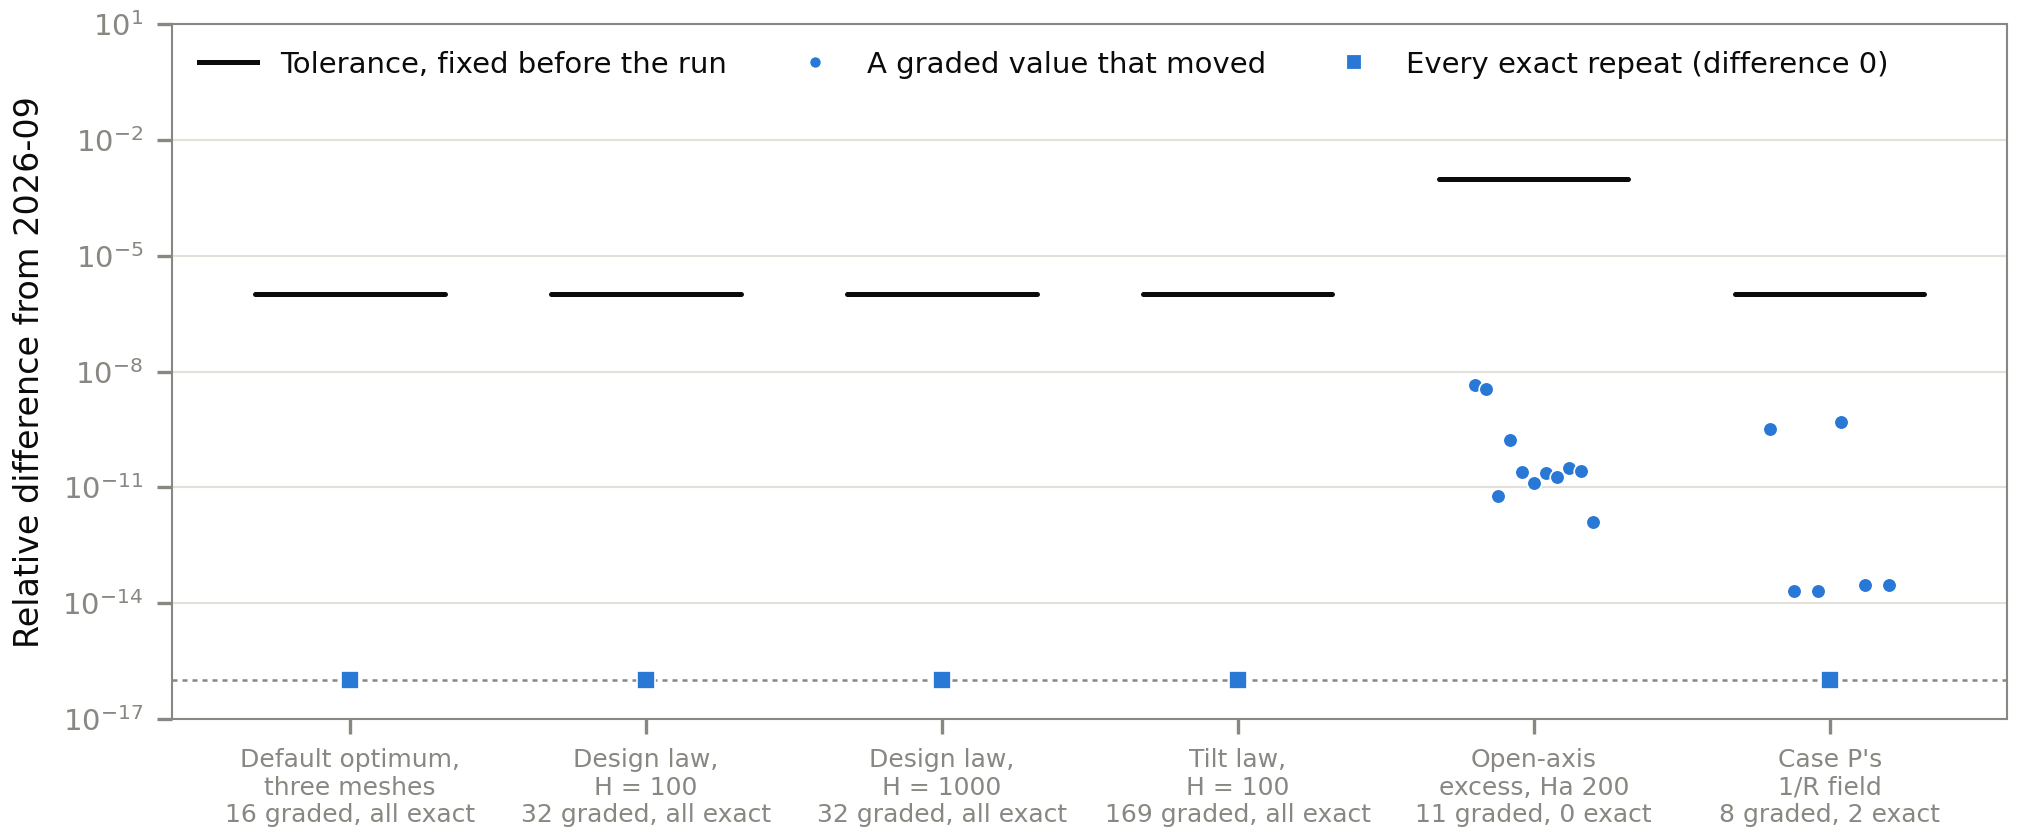

The file beside this chart, header and first rows:
stage, path, old, new, rel, rtol
verify_R_out_2, meshes/0/beta_star, 0.1494, 0.1494, 0.0, 1e-06
verify_R_out_2, meshes/0/u_multiplier, 6.890170859666662e-05, 6.890170859666662e-05, 0.0, 1e-06
verify_R_out_2, meshes/0/value_star, 4.1184623512381134e-05, 4.1184623512381134e-05, 0.0, 1e-06
verify_R_out_2, meshes/0/w_star, -1.901, -1.901, 0.0, 1e-06
verify_R_out_2, meshes/1/beta_star, 0.1485, 0.1485, 0.0, 1e-06
verify_R_out_2, meshes/1/u_multiplier, 6.93709474778975e-05, 6.93709474778975e-05, 0.0, 1e-06
verify_R_out_2, meshes/1/value_star, 4.149480511406188e-05, 4.149480511406188e-05, 0.0, 1e-06
verify_R_out_2, meshes/1/w_star, -1.907, -1.907, 0.0, 1e-06
verify_R_out_2, meshes/2/beta_star, 0.1481, 0.1481, 0.0, 1e-06
verify_R_out_2, meshes/2/u_multiplier, 6.958341370004148e-05, 6.958341370004148e-05, 0.0, 1e-06
verify_R_out_2, meshes/2/value_star, 4.1635303059583454e-05, 4.1635303059583454e-05, 0.0, 1e-06
verify_R_out_2, meshes/2/w_star, -1.91, -1.91, 0.0, 1e-06
verify_R_out_2, spectral/W_at_fv_beta, 4.174917636187014e-05, 4.174917636187014e-05, 0.0, 1e-06
verify_R_out_2, spectral/beta_star, 0.1478, 0.1478, 0.0, 1e-06
verify_R_out_2, spectral/value_star, 4.174892716534486e-05, 4.174892716534486e-05, 0.0, 1e-06
verify_R_out_2, spectral/w_star, -1.912, -1.912, 0.0, 1e-06
dlaw_100, meshes/0/Ha_star, 283.8, 283.8, 0.0, 1e-06
dlaw_100, meshes/0/beta_star, 0.1242, 0.1242, 0.0, 1e-06
dlaw_100, meshes/0/dp_square, 108, 108, 0.0, 1e-06
dlaw_100, meshes/0/dp_star, 58.63, 58.63, 0.0, 1e-06
dlaw_100, meshes/0/reduction, 0.4569, 0.4569, 0.0, 1e-06
dlaw_100, meshes/0/s_star, 2.092, 2.092, 0.0, 1e-06
dlaw_100, meshes/0/value_star, 58.63, 58.63, 0.0, 1e-06
dlaw_100, meshes/0/w_star, -2.086, -2.086, 0.0, 1e-06
dlaw_100, meshes/1/Ha_star, 284.7, 284.7, 0.0, 1e-06
dlaw_100, meshes/1/beta_star, 0.1234, 0.1234, 0.0, 1e-06
dlaw_100, meshes/1/dp_square, 109.3, 109.3, 0.0, 1e-06
dlaw_100, meshes/1/dp_star, 59.11, 59.11, 0.0, 1e-06
dlaw_100, meshes/1/reduction, 0.4593, 0.4593, 0.0, 1e-06
dlaw_100, meshes/1/s_star, 2.082, 2.082, 0.0, 1e-06
dlaw_100, meshes/1/value_star, 59.11, 59.11, 0.0, 1e-06
dlaw_100, meshes/1/w_star, -2.093, -2.093, 0.0, 1e-06
dlaw_100, meshes/2/Ha_star, 285.1, 285.1, 0.0, 1e-06
dlaw_100, meshes/2/beta_star, 0.123, 0.123, 0.0, 1e-06
dlaw_100, meshes/2/dp_square, 109.9, 109.9, 0.0, 1e-06
dlaw_100, meshes/2/dp_star, 59.32, 59.32, 0.0, 1e-06
dlaw_100, meshes/2/reduction, 0.4604, 0.4604, 0.0, 1e-06
dlaw_100, meshes/2/s_star, 2.077, 2.077, 0.0, 1e-06
dlaw_100, meshes/2/value_star, 59.32, 59.32, 0.0, 1e-06
dlaw_100, meshes/2/w_star, -2.096, -2.096, 0.0, 1e-06
dlaw_100, spectral/Ha_star, 285.5, 285.5, 0.0, 1e-06
dlaw_100, spectral/beta_star, 0.1227, 0.1227, 0.0, 1e-06
dlaw_100, spectral/dp_square, 110.4, 110.4, 0.0, 1e-06
dlaw_100, spectral/dp_star, 59.5, 59.5, 0.0, 1e-06
dlaw_100, spectral/reduction, 0.4613, 0.4613, 0.0, 1e-06
dlaw_100, spectral/s_star, 2.073, 2.073, 0.0, 1e-06
dlaw_100, spectral/value_star, 59.5, 59.5, 0.0, 1e-06
dlaw_100, spectral/w_star, -2.098, -2.098, 0.0, 1e-06
dlaw_1000, meshes/0/Ha_star, 6109, 6109, 0.0, 1e-06
dlaw_1000, meshes/0/beta_star, 0.0268, 0.0268, 0.0, 1e-06
dlaw_1000, meshes/0/dp_square, 1003, 1003, 0.0, 1e-06
dlaw_1000, meshes/0/dp_star, 271.7, 271.7, 0.0, 1e-06
dlaw_1000, meshes/0/reduction, 0.7291, 0.7291, 0.0, 1e-06
dlaw_1000, meshes/0/s_star, 2.094, 2.094, 0.0, 1e-06
dlaw_1000, meshes/0/value_star, 271.7, 271.7, 0.0, 1e-06
dlaw_1000, meshes/0/w_star, -3.619, -3.619, 0.0, 1e-06
dlaw_1000, meshes/1/Ha_star, 6127, 6127, 0.0, 1e-06
dlaw_1000, meshes/1/beta_star, 0.02664, 0.02664, 0.0, 1e-06
dlaw_1000, meshes/1/dp_square, 1017, 1017, 0.0, 1e-06
dlaw_1000, meshes/1/dp_star, 273.5, 273.5, 0.0, 1e-06
... 208 more rows
